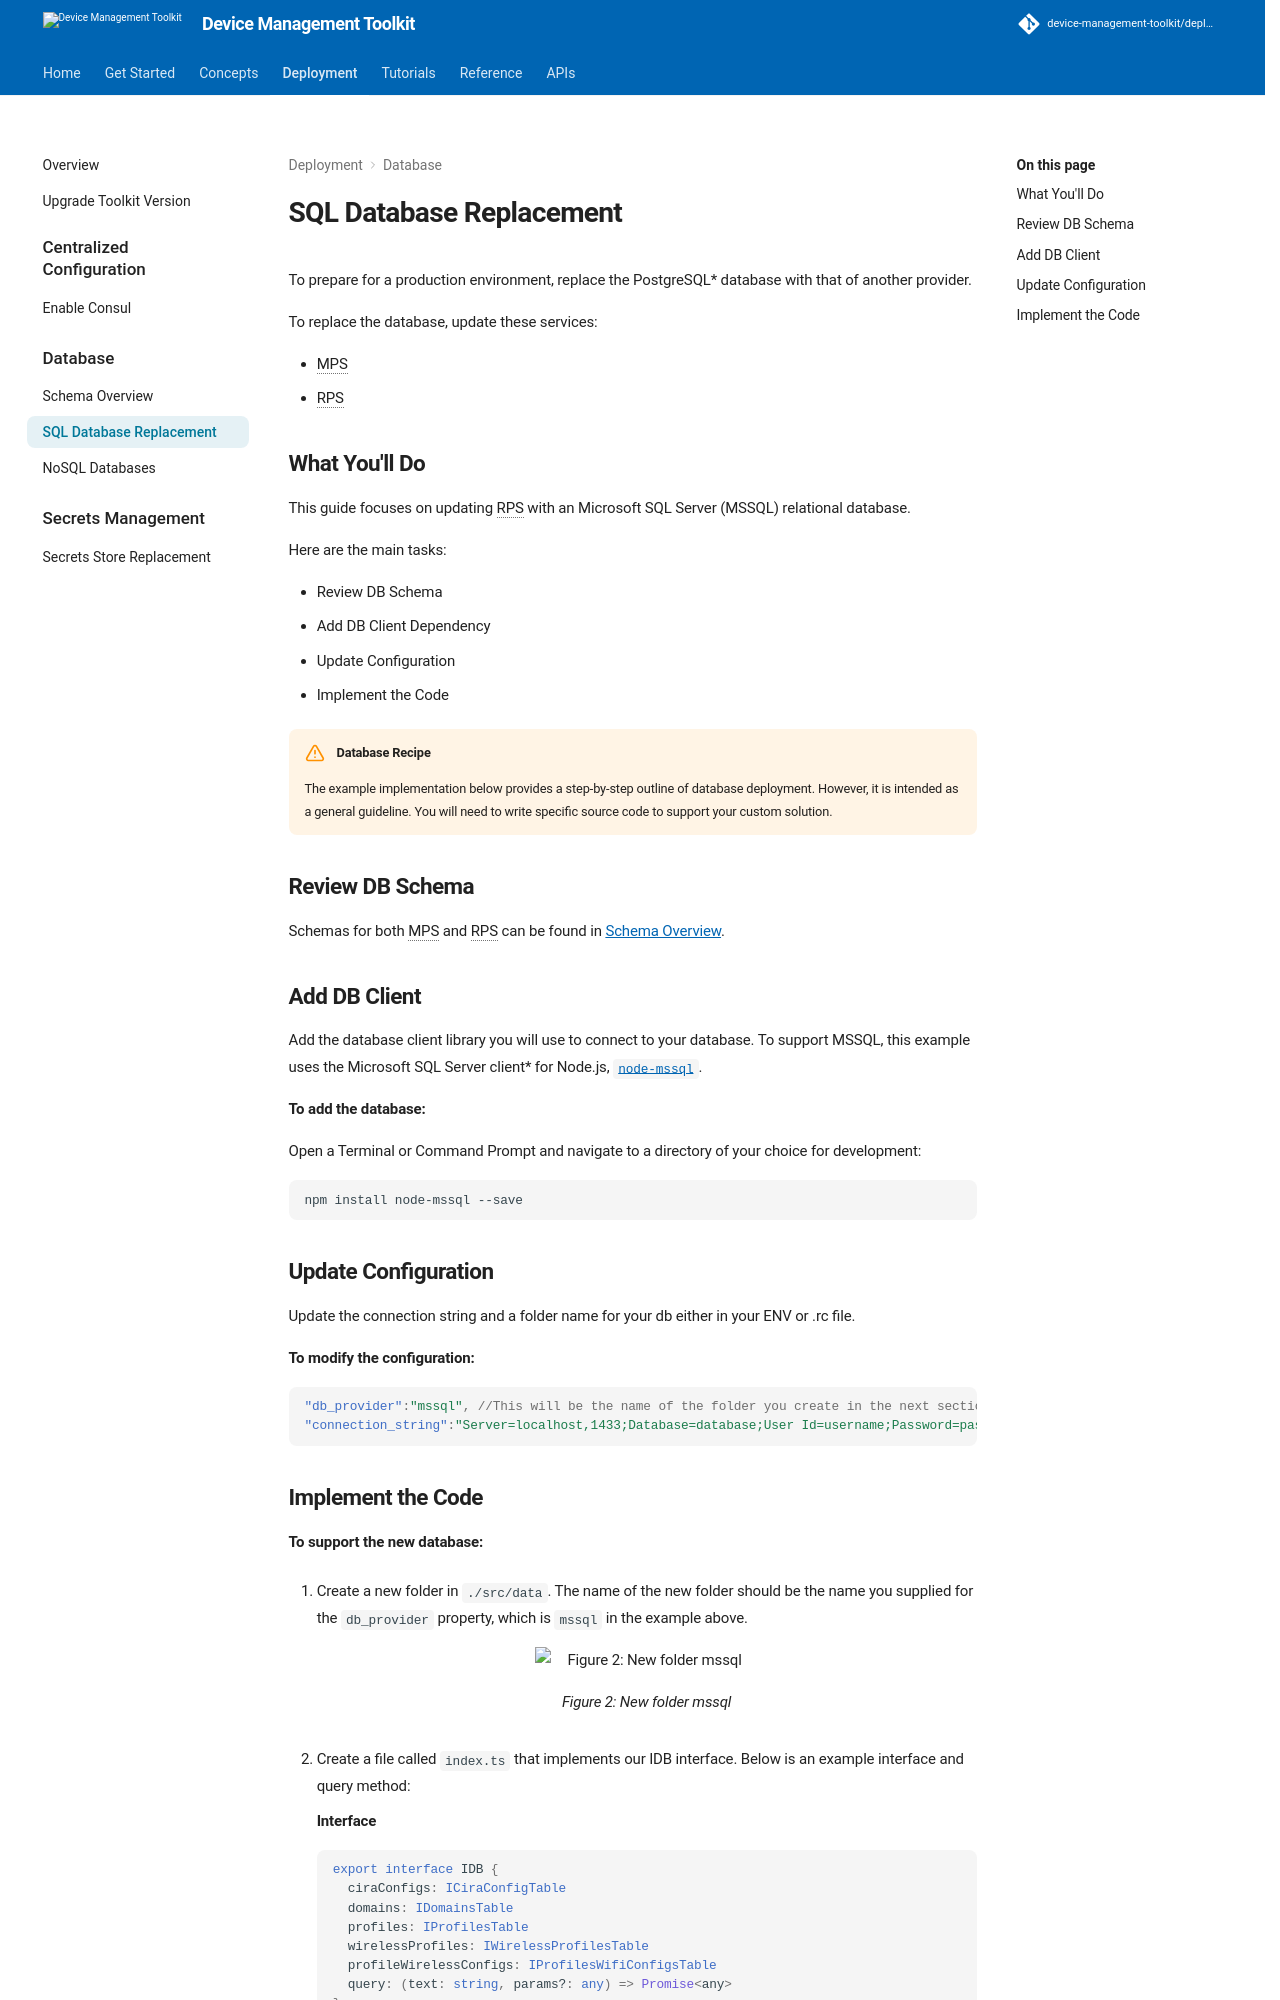

repository: device-management-toolkit/docs · page: 2.40/Deployment/Database/database/index.html · generator: mkdocs


To prepare for a production environment, replace the PostgreSQL* database with that of another provider. 

To replace the database, update these services:

- MPS
- RPS 

## What You'll Do
This guide focuses on updating RPS with an Microsoft SQL Server (MSSQL) relational database. 

Here are the main tasks:

- Review DB Schema
- Add DB Client Dependency
- Update Configuration
- Implement the Code

!!! warning "Database Recipe"
    The example implementation below provides a step-by-step outline of database deployment. However, it is intended as a general guideline. You will need to write specific source code to support your custom solution. 

## Review DB Schema

Schemas for both MPS and RPS can be found in [Schema Overview](schema.md).

## Add DB Client
Add the database client library you will use to connect to your database. To support MSSQL, this example uses the Microsoft SQL Server client* for Node.js, [`node-mssql`](https://www.npmjs.com/package/mssql).

**To add the database:**

Open a Terminal or Command Prompt and navigate to a directory of your choice for development:

```
npm install node-mssql --save
```

## Update Configuration

Update the connection string and a folder name for your db either in your ENV or .rc file.

**To modify the configuration:**

``` json
"db_provider":"mssql", //This will be the name of the folder you create in the next section.
"connection_string":"Server=localhost,1433;Database=database;User Id=username;Password=password;Encrypt=true'",
```
